Run: headless pygame with SDL's dummy video driver; simulated clock (each Clock.tick advances the game by its frame time, no real sleeping); random seed 0; keys injected as events and as key.get_pressed() state; no mouse input.
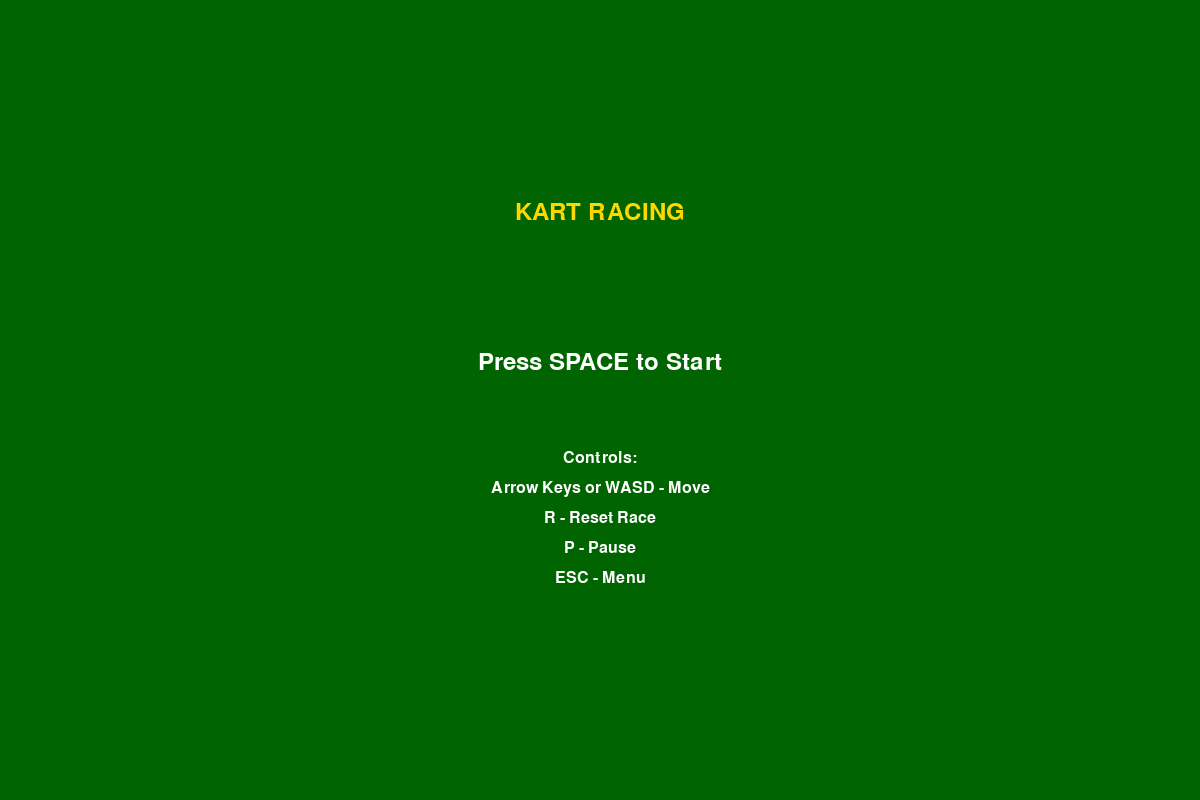
Frame 1 of 4 · flips 1–60 · no input
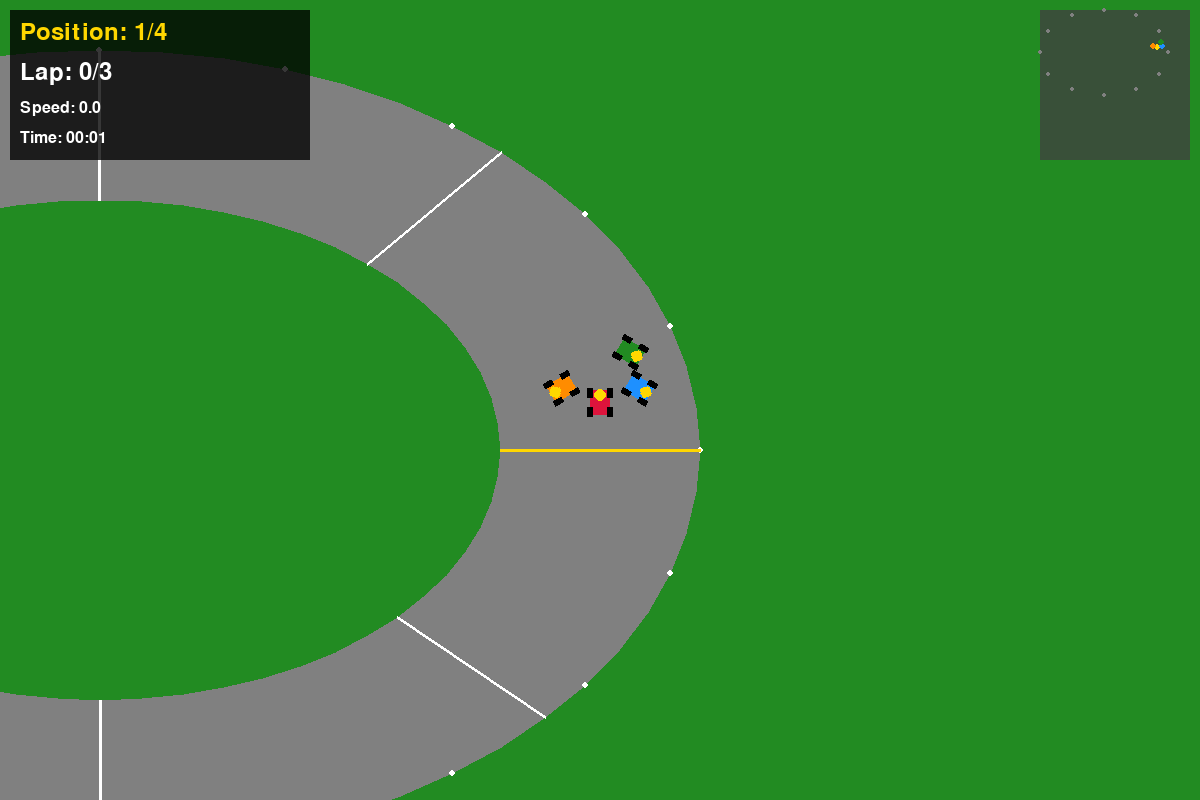
Frame 2 of 4 · flips 61–180 · tapped SPACE, RETURN · held RIGHT (→), D
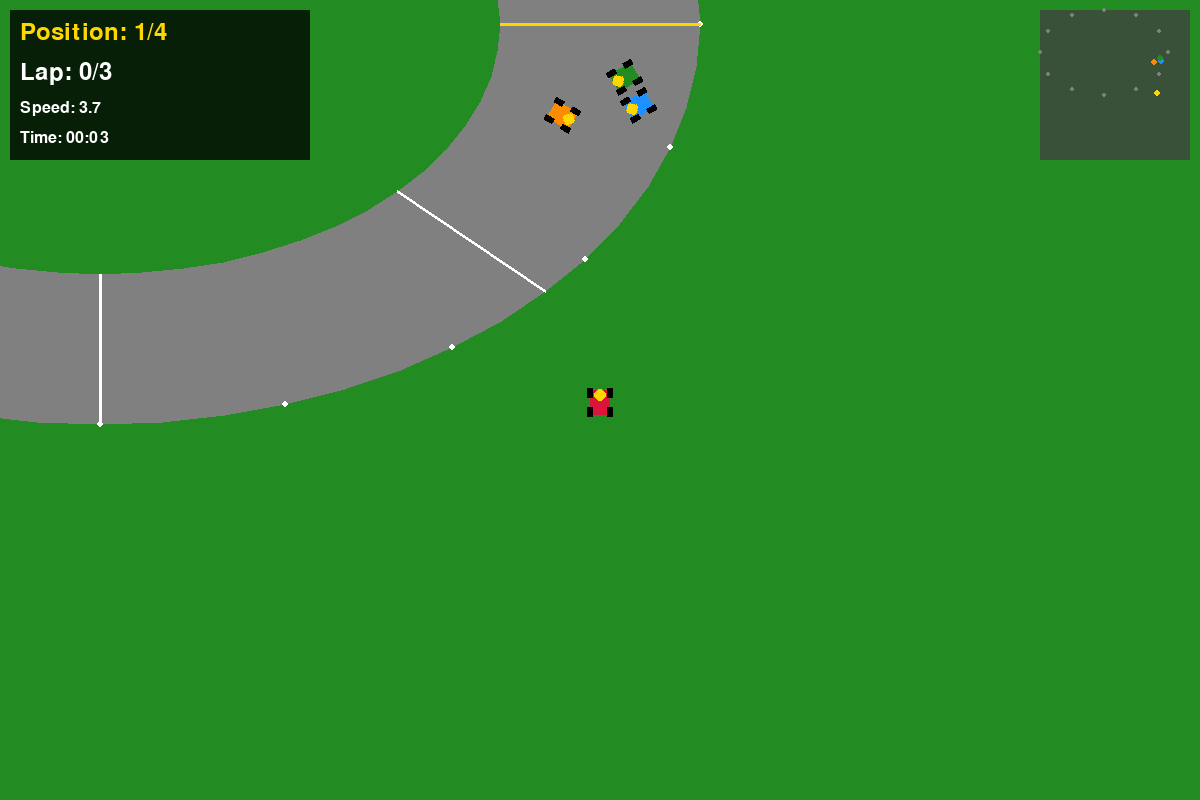
Frame 3 of 4 · flips 181–300 · held DOWN (↓), S
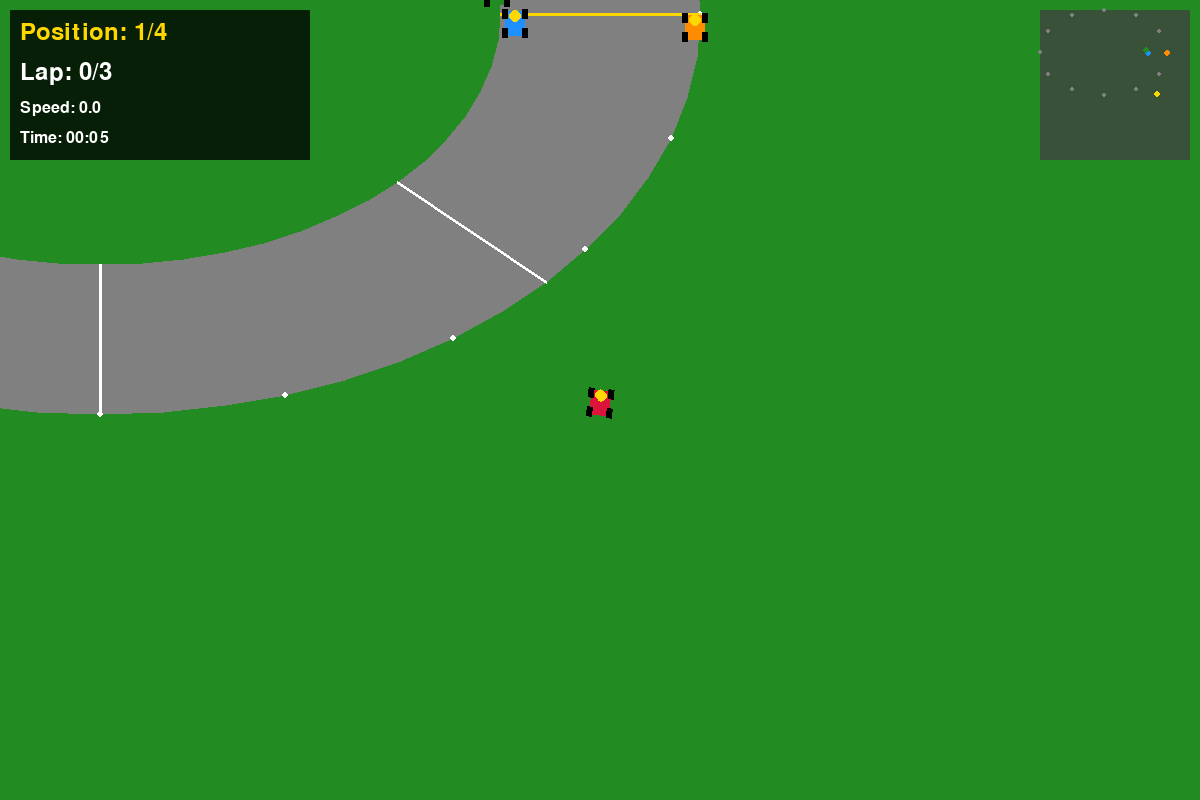
Frame 4 of 4 · flips 301–420 · held LEFT (←), A, UP (↑), W

The pygame program that drew these frames:

import pygame
import math
import random
from enum import Enum

# Initialize Pygame
pygame.init()

# Constants
SCREEN_WIDTH = 1200
SCREEN_HEIGHT = 800
FPS = 60

# Colors
WHITE = (255, 255, 255)
BLACK = (0, 0, 0)
GRAY = (128, 128, 128)
DARK_GRAY = (64, 64, 64)
GREEN = (34, 139, 34)
DARK_GREEN = (0, 100, 0)
BLUE = (30, 144, 255)
RED = (220, 20, 60)
YELLOW = (255, 215, 0)
ORANGE = (255, 140, 0)
BROWN = (139, 69, 19)

class GameState(Enum):
    MENU = 1
    PLAYING = 2
    PAUSED = 3
    FINISHED = 4

class Kart:
    def __init__(self, x, y, color, is_player=False):
        self.x = x
        self.y = y
        self.angle = 0
        self.speed = 0
        self.color = color
        self.is_player = is_player
        self.max_speed = 8 if is_player else 6
        self.acceleration = 0.3
        self.friction = 0.1
        self.turn_speed = 4
        self.off_road_friction = 0.3
        self.width = 30
        self.height = 40
        self.current_lap = 0
        self.last_checkpoint = 0
        self.checkpoint_x = x
        self.checkpoint_y = y
        self.finished = False
        self.finish_time = 0
        self.position = 0
        
    def update(self, keys=None, track=None):
        if self.is_player and keys:
            # Player controls
            if keys[pygame.K_UP] or keys[pygame.K_w]:
                self.speed = min(self.speed + self.acceleration, self.max_speed)
            elif keys[pygame.K_DOWN] or keys[pygame.K_s]:
                self.speed = max(self.speed - self.acceleration, -self.max_speed / 2)
            
            if keys[pygame.K_LEFT] or keys[pygame.K_a]:
                if abs(self.speed) > 0.5:
                    self.angle -= self.turn_speed * (self.speed / self.max_speed)
            if keys[pygame.K_RIGHT] or keys[pygame.K_d]:
                if abs(self.speed) > 0.5:
                    self.angle += self.turn_speed * (self.speed / self.max_speed)
        
        # Apply friction
        if abs(self.speed) > 0:
            friction = self.friction
            if track and not track.is_on_road(self.x, self.y):
                friction = self.off_road_friction
            
            if self.speed > 0:
                self.speed = max(0, self.speed - friction)
            else:
                self.speed = min(0, self.speed + friction)
        
        # Update position
        rad = math.radians(self.angle)
        self.x += self.speed * math.sin(rad)
        self.y -= self.speed * math.cos(rad)
    
    def respawn(self):
        self.x = self.checkpoint_x
        self.y = self.checkpoint_y
        self.speed = 0
    
    def draw(self, screen, camera_x=0, camera_y=0):
        # Create kart surface
        kart_surface = pygame.Surface((self.width, self.height), pygame.SRCALPHA)
        
        # Draw kart body
        pygame.draw.rect(kart_surface, self.color, (5, 10, 20, 25))
        # Draw wheels
        pygame.draw.rect(kart_surface, BLACK, (2, 8, 6, 10))
        pygame.draw.rect(kart_surface, BLACK, (22, 8, 6, 10))
        pygame.draw.rect(kart_surface, BLACK, (2, 27, 6, 10))
        pygame.draw.rect(kart_surface, BLACK, (22, 27, 6, 10))
        # Draw driver helmet
        pygame.draw.circle(kart_surface, YELLOW, (15, 15), 6)
        
        # Rotate kart
        rotated = pygame.transform.rotate(kart_surface, -self.angle)
        rect = rotated.get_rect(center=(self.x - camera_x, self.y - camera_y))
        screen.blit(rotated, rect)

class AIKart(Kart):
    def __init__(self, x, y, color, waypoints):
        super().__init__(x, y, color, is_player=False)
        self.waypoints = waypoints
        self.current_waypoint = 0
        self.max_speed = random.uniform(5.5, 7)
        
    def update(self, keys=None, track=None):
        # AI follows waypoints
        target_x, target_y = self.waypoints[self.current_waypoint]
        
        # Calculate angle to target
        dx = target_x - self.x
        dy = target_y - self.y
        target_angle = math.degrees(math.atan2(dx, -dy))
        
        # Normalize angles
        angle_diff = target_angle - self.angle
        while angle_diff > 180:
            angle_diff -= 360
        while angle_diff < -180:
            angle_diff += 360
        
        # Turn towards target
        if abs(angle_diff) > 5:
            turn_amount = min(abs(angle_diff), self.turn_speed)
            if angle_diff > 0:
                self.angle += turn_amount
            else:
                self.angle -= turn_amount
        
        # Accelerate
        distance = math.sqrt(dx*dx + dy*dy)
        if distance < 50:
            self.current_waypoint = (self.current_waypoint + 1) % len(self.waypoints)
        
        self.speed = min(self.speed + self.acceleration, self.max_speed)
        
        # Update position
        super().update(None, track)

class Track:
    def __init__(self):
        # Define track as a series of points forming an oval circuit
        self.track_points = []
        self.checkpoints = []
        self.hazards = []
        self.create_track()
        
    def create_track(self):
        # Create an oval track
        center_x = 800
        center_y = 600
        
        # Outer oval
        self.outer_points = []
        for i in range(60):
            angle = (i / 60) * 2 * math.pi
            x = center_x + math.cos(angle) * 600
            y = center_y + math.sin(angle) * 400
            self.outer_points.append((x, y))
        
        # Inner oval
        self.inner_points = []
        for i in range(60):
            angle = (i / 60) * 2 * math.pi
            x = center_x + math.cos(angle) * 400
            y = center_y + math.sin(angle) * 250
            self.inner_points.append((x, y))
        
        # Create checkpoints
        num_checkpoints = 8
        for i in range(num_checkpoints):
            idx = int((i / num_checkpoints) * len(self.outer_points))
            outer = self.outer_points[idx]
            inner = self.inner_points[idx]
            self.checkpoints.append({
                'outer': outer,
                'inner': inner,
                'center': ((outer[0] + inner[0]) / 2, (outer[1] + inner[1]) / 2)
            })
        
        # Add some hazards (water/lava pools)
        self.hazards.append({'x': 1200, 'y': 500, 'radius': 60})
        self.hazards.append({'x': 500, 'y': 800, 'radius': 60})
        
    def is_on_road(self, x, y):
        # Check if point is between inner and outer track
        center_x = 800
        center_y = 600
        
        dist = math.sqrt((x - center_x)**2 + (y - center_y)**2)
        
        # Approximate oval distance
        angle = math.atan2(y - center_y, x - center_x)
        outer_dist = math.sqrt((600 * math.cos(angle))**2 + (400 * math.sin(angle))**2)
        inner_dist = math.sqrt((400 * math.cos(angle))**2 + (250 * math.sin(angle))**2)
        
        return inner_dist < dist < outer_dist
    
    def is_in_hazard(self, x, y):
        for hazard in self.hazards:
            dist = math.sqrt((x - hazard['x'])**2 + (y - hazard['y'])**2)
            if dist < hazard['radius']:
                return True
        return False
    
    def draw(self, screen, camera_x=0, camera_y=0):
        # Draw grass background
        screen.fill(GREEN)
        
        # Draw hazards (water/lava)
        for hazard in self.hazards:
            pygame.draw.circle(screen, BLUE, 
                             (int(hazard['x'] - camera_x), int(hazard['y'] - camera_y)), 
                             hazard['radius'])
        
        # Draw track (gray road)
        points = []
        for point in self.outer_points:
            points.append((point[0] - camera_x, point[1] - camera_y))
        pygame.draw.polygon(screen, GRAY, points)
        
        points = []
        for point in self.inner_points:
            points.append((point[0] - camera_x, point[1] - camera_y))
        pygame.draw.polygon(screen, GREEN, points)
        
        # Draw road markings
        for i in range(len(self.outer_points)):
            if i % 3 == 0:
                p1 = self.outer_points[i]
                pygame.draw.circle(screen, WHITE, 
                                 (int(p1[0] - camera_x), int(p1[1] - camera_y)), 3)
        
        # Draw checkpoints (semi-transparent)
        for i, cp in enumerate(self.checkpoints):
            color = YELLOW if i == 0 else WHITE
            p1 = (cp['outer'][0] - camera_x, cp['outer'][1] - camera_y)
            p2 = (cp['inner'][0] - camera_x, cp['inner'][1] - camera_y)
            pygame.draw.line(screen, color, p1, p2, 3)

class Game:
    def __init__(self):
        self.screen = pygame.display.set_mode((SCREEN_WIDTH, SCREEN_HEIGHT))
        pygame.display.set_caption("Kart Racing Game")
        self.clock = pygame.time.Clock()
        self.font = pygame.font.Font(None, 36)
        self.small_font = pygame.font.Font(None, 24)
        self.state = GameState.MENU
        self.total_laps = 3
        self.game_time = 0
        
        self.track = Track()
        self.reset_game()
        
    def reset_game(self):
        # Create player kart
        start_x, start_y = self.track.checkpoints[0]['center']
        self.player = Kart(start_x, start_y - 50, RED, is_player=True)
        self.player.checkpoint_x = start_x
        self.player.checkpoint_y = start_y - 50
        
        # Create AI waypoints
        waypoints = [cp['center'] for cp in self.track.checkpoints]
        
        # Create AI karts
        self.ai_karts = [
            AIKart(start_x - 40, start_y - 50, BLUE, waypoints),
            AIKart(start_x + 40, start_y - 50, ORANGE, waypoints),
            AIKart(start_x - 40, start_y - 90, GREEN, waypoints)
        ]
        
        for ai in self.ai_karts:
            ai.checkpoint_x = ai.x
            ai.checkpoint_y = ai.y
        
        self.all_karts = [self.player] + self.ai_karts
        self.game_time = 0
        
    def check_checkpoint_collision(self, kart):
        next_checkpoint = (kart.last_checkpoint + 1) % len(self.track.checkpoints)
        cp = self.track.checkpoints[next_checkpoint]
        
        # Check if kart crosses checkpoint line
        outer = cp['outer']
        inner = cp['inner']
        
        # Simple distance check
        dist = math.sqrt((kart.x - cp['center'][0])**2 + (kart.y - cp['center'][1])**2)
        
        if dist < 80:
            kart.last_checkpoint = next_checkpoint
            kart.checkpoint_x = kart.x
            kart.checkpoint_y = kart.y
            
            # Check if completed lap
            if next_checkpoint == 0 and kart.current_lap < self.total_laps:
                kart.current_lap += 1
                if kart.current_lap == self.total_laps and not kart.finished:
                    kart.finished = True
                    kart.finish_time = self.game_time
    
    def update_positions(self):
        # Calculate positions based on laps and checkpoints
        def get_progress(kart):
            return kart.current_lap * len(self.track.checkpoints) + kart.last_checkpoint
        
        sorted_karts = sorted(self.all_karts, key=get_progress, reverse=True)
        for i, kart in enumerate(sorted_karts):
            kart.position = i + 1
    
    def draw_menu(self):
        self.screen.fill(DARK_GREEN)
        
        title = self.font.render("KART RACING", True, YELLOW)
        self.screen.blit(title, (SCREEN_WIDTH // 2 - title.get_width() // 2, 200))
        
        start_text = self.font.render("Press SPACE to Start", True, WHITE)
        self.screen.blit(start_text, (SCREEN_WIDTH // 2 - start_text.get_width() // 2, 350))
        
        controls = [
            "Controls:",
            "Arrow Keys or WASD - Move",
            "R - Reset Race",
            "P - Pause",
            "ESC - Menu"
        ]
        
        y = 450
        for line in controls:
            text = self.small_font.render(line, True, WHITE)
            self.screen.blit(text, (SCREEN_WIDTH // 2 - text.get_width() // 2, y))
            y += 30
    
    def draw_ui(self):
        # Semi-transparent background for UI
        ui_bg = pygame.Surface((300, 150))
        ui_bg.set_alpha(200)
        ui_bg.fill(BLACK)
        self.screen.blit(ui_bg, (10, 10))
        
        # Position
        pos_text = self.font.render(f"Position: {self.player.position}/{len(self.all_karts)}", 
                                   True, YELLOW)
        self.screen.blit(pos_text, (20, 20))
        
        # Lap
        lap_text = self.font.render(f"Lap: {self.player.current_lap}/{self.total_laps}", 
                                   True, WHITE)
        self.screen.blit(lap_text, (20, 60))
        
        # Speed
        speed_text = self.small_font.render(f"Speed: {abs(self.player.speed):.1f}", 
                                           True, WHITE)
        self.screen.blit(speed_text, (20, 100))
        
        # Time
        minutes = int(self.game_time // 60)
        seconds = int(self.game_time % 60)
        time_text = self.small_font.render(f"Time: {minutes:02d}:{seconds:02d}", 
                                          True, WHITE)
        self.screen.blit(time_text, (20, 130))
        
        # Minimap
        self.draw_minimap()
    
    def draw_minimap(self):
        minimap_size = 150
        minimap_x = SCREEN_WIDTH - minimap_size - 10
        minimap_y = 10
        
        # Background
        minimap_bg = pygame.Surface((minimap_size, minimap_size))
        minimap_bg.set_alpha(200)
        minimap_bg.fill(DARK_GRAY)
        self.screen.blit(minimap_bg, (minimap_x, minimap_y))
        
        # Scale factor
        scale = minimap_size / 1400
        offset_x = 200
        offset_y = 200
        
        # Draw track outline
        for point in self.track.outer_points[::5]:
            x = int((point[0] - offset_x) * scale) + minimap_x
            y = int((point[1] - offset_y) * scale) + minimap_y
            pygame.draw.circle(self.screen, GRAY, (x, y), 2)
        
        # Draw karts
        for kart in self.all_karts:
            x = int((kart.x - offset_x) * scale) + minimap_x
            y = int((kart.y - offset_y) * scale) + minimap_y
            color = kart.color if kart != self.player else YELLOW
            pygame.draw.circle(self.screen, color, (x, y), 3)
    
    def draw_finish_screen(self):
        overlay = pygame.Surface((SCREEN_WIDTH, SCREEN_HEIGHT))
        overlay.set_alpha(200)
        overlay.fill(BLACK)
        self.screen.blit(overlay, (0, 0))
        
        if self.player.finished:
            title = self.font.render("RACE FINISHED!", True, YELLOW)
            pos_text = self.font.render(f"You finished {self.player.position}!", 
                                       True, WHITE)
        else:
            title = self.font.render("RACE FINISHED!", True, RED)
            pos_text = self.font.render("You didn't finish in time!", True, WHITE)
        
        self.screen.blit(title, (SCREEN_WIDTH // 2 - title.get_width() // 2, 250))
        self.screen.blit(pos_text, (SCREEN_WIDTH // 2 - pos_text.get_width() // 2, 320))
        
        # Show all finishers
        y = 400
        for kart in sorted([k for k in self.all_karts if k.finished], 
                          key=lambda k: k.finish_time):
            minutes = int(kart.finish_time // 60)
            seconds = int(kart.finish_time % 60)
            name = "YOU" if kart == self.player else f"AI {kart.color}"
            text = self.small_font.render(
                f"{kart.position}. {name} - {minutes:02d}:{seconds:02d}", 
                True, YELLOW if kart == self.player else WHITE)
            self.screen.blit(text, (SCREEN_WIDTH // 2 - text.get_width() // 2, y))
            y += 35
        
        restart = self.font.render("Press SPACE to restart", True, WHITE)
        self.screen.blit(restart, (SCREEN_WIDTH // 2 - restart.get_width() // 2, 600))
    
    def run(self):
        running = True
        
        while running:
            dt = self.clock.tick(FPS) / 1000.0
            
            for event in pygame.event.get():
                if event.type == pygame.QUIT:
                    running = False
                
                if event.type == pygame.KEYDOWN:
                    if event.key == pygame.K_ESCAPE:
                        if self.state == GameState.PLAYING:
                            self.state = GameState.MENU
                        elif self.state == GameState.PAUSED:
                            self.state = GameState.PLAYING
                    
                    if event.key == pygame.K_SPACE:
                        if self.state == GameState.MENU:
                            self.reset_game()
                            self.state = GameState.PLAYING
                        elif self.state == GameState.FINISHED:
                            self.reset_game()
                            self.state = GameState.PLAYING
                    
                    if event.key == pygame.K_p and self.state == GameState.PLAYING:
                        self.state = GameState.PAUSED
                    elif event.key == pygame.K_p and self.state == GameState.PAUSED:
                        self.state = GameState.PLAYING
                    
                    if event.key == pygame.K_r and self.state == GameState.PLAYING:
                        self.reset_game()
            
            if self.state == GameState.MENU:
                self.draw_menu()
            
            elif self.state == GameState.PLAYING:
                self.game_time += dt
                
                keys = pygame.key.get_pressed()
                
                # Update player
                self.player.update(keys, self.track)
                
                # Check if player is in hazard
                if self.track.is_in_hazard(self.player.x, self.player.y):
                    self.player.respawn()
                
                # Update AI
                for ai in self.ai_karts:
                    ai.update(None, self.track)
                    if self.track.is_in_hazard(ai.x, ai.y):
                        ai.respawn()
                
                # Check checkpoints
                for kart in self.all_karts:
                    self.check_checkpoint_collision(kart)
                
                # Update positions
                self.update_positions()
                
                # Check if race is finished
                finished_count = sum(1 for k in self.all_karts if k.finished)
                if finished_count == len(self.all_karts) or self.game_time > 300:
                    self.state = GameState.FINISHED
                
                # Camera follows player
                camera_x = self.player.x - SCREEN_WIDTH // 2
                camera_y = self.player.y - SCREEN_HEIGHT // 2
                
                # Draw everything
                self.track.draw(self.screen, camera_x, camera_y)
                
                for kart in sorted(self.all_karts, key=lambda k: k.y):
                    kart.draw(self.screen, camera_x, camera_y)
                
                self.draw_ui()
            
            elif self.state == GameState.PAUSED:
                # Draw game state underneath
                camera_x = self.player.x - SCREEN_WIDTH // 2
                camera_y = self.player.y - SCREEN_HEIGHT // 2
                self.track.draw(self.screen, camera_x, camera_y)
                for kart in self.all_karts:
                    kart.draw(self.screen, camera_x, camera_y)
                self.draw_ui()
                
                # Draw pause overlay
                overlay = pygame.Surface((SCREEN_WIDTH, SCREEN_HEIGHT))
                overlay.set_alpha(150)
                overlay.fill(BLACK)
                self.screen.blit(overlay, (0, 0))
                
                pause_text = self.font.render("PAUSED", True, YELLOW)
                self.screen.blit(pause_text, 
                               (SCREEN_WIDTH // 2 - pause_text.get_width() // 2, 
                                SCREEN_HEIGHT // 2 - 50))
                
                continue_text = self.small_font.render("Press P to continue", True, WHITE)
                self.screen.blit(continue_text, 
                               (SCREEN_WIDTH // 2 - continue_text.get_width() // 2, 
                                SCREEN_HEIGHT // 2 + 20))
            
            elif self.state == GameState.FINISHED:
                camera_x = self.player.x - SCREEN_WIDTH // 2
                camera_y = self.player.y - SCREEN_HEIGHT // 2
                self.track.draw(self.screen, camera_x, camera_y)
                for kart in self.all_karts:
                    kart.draw(self.screen, camera_x, camera_y)
                
                self.draw_finish_screen()
            
            pygame.display.flip()
        
        pygame.quit()

if __name__ == "__main__":
    game = Game()
    game.run()
